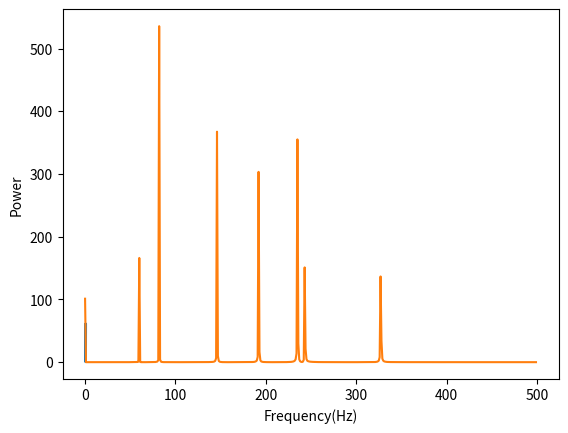

Here is the Python script that generated this plot:
import numpy as np
import matplotlib.pyplot as plt
import random
import scipy


#Brief:  The following program aims to create a noisy signal composed of an unknown no. of waves of unknown frequency, amplitude, phase
#shift and then to deduce these values by performing a discrete fourier transform

#-----------------------creating signal with unknown number of components of unknown frequency, amplitude, phase shift-----------------------
N = random.randint(1,10)  # number of component waves

freq = np.array([random.randint(1, 400) for i in range(N)])     #choose 5 wave frequencies between 1 and 400 Hz
ang_freq = 2*np.pi*freq   #convert to angular frequency

#construct N complex amplitudes of N waves

real_part = np.random.randint(1, 11, N)  # integers 1-10
imag_part = np.random.randint(1, 11, N)
amplitudes = real_part + 1j * imag_part


# Generate random offset to wave between 1 and 5.
offset = random.randint(1,5)


#signal is sampled at 1000 times per second.
sample_rate =1000

#create linear time range between 0 and 1 seconds of a 1000 intervals.
times = np.linspace(0,1,sample_rate)



#generate random noise and add to signal
noise = np.array([np.random.normal(0,0.5) for i in range(sample_rate)])


#create function initially at 0 for all time intervals.
#set f(x) = sum of C_n * exp(iwt)
i=0
func = np.linspace(0+0j,0+0j, sample_rate)
for w in ang_freq:
    func += amplitudes[i] * np.exp(1j*w*times)
    i += 1

#add noise and offset to wave
func += noise + offset



#------------------------------performing fourier transform on signal-----------------------------


# 'transform' contains information on the amplitudes of all component frequencies
transform = np.fft.fft(func)

#freqs contains the values of the frequencies themselves
freqs = np.fft.fftfreq(len(func), d=1/sample_rate)   #d is frequency spacing - inverse of sampling rate


#only want positive frequencies - the first half of freqs is positive frequencies in increasing order, second half is negative frequencies becoming more negative.
#we extract the first half

half = len(freqs)//2
transform_half = transform[:half]
freqs_half = freqs[:half]


#scipy module to find the indices of frequencies that are greater in amplitude than 1/10th of that of the max amplitude frequency.
# 'peaks, _ = ' creates an array for indices. Note transform_half contains complex amplitudes so we deal with its absolute value.
peaks, _ = scipy.signal.find_peaks(np.abs(transform_half), height = 0.1*np.max(np.abs(transform_half)))

peak_freqs = (freqs_half)[peaks]

#the FFT gives us amplitudes for different frequency wave components scaled up by the number of samples we've taken. Take account for this here.
#note the factor of 2: the fourier transform splits amplitude over positive and negative frequencies. As we've made up our signal from positive frequencies only,
#we need to multiply our amplitudes by 2 to get actual amplitude.
peak_amplitudes = np.abs(2*(len(func))**(-1)*transform_half[peaks])
peak_phases = np.angle(transform_half[peaks])

#Note presence of peak at f=0. We imagine a wave of w=0 as having a constant amplitude. Thus it is our offset... We dont need to multiply by 2 because
#peak at f=0 has no negative reflection

offset = (len(func))**(-1)*np.abs(transform[0])

print('Offset:', offset)
print('Frequencies of component waves:', peak_freqs, '(Hz)')
print('amplitudes of component waves:', peak_amplitudes)
print('phases of component waves:', peak_phases)



#-----------------------Plots---------------------
#Signal plot against time
plt.xlabel("Time(s)")
plt.ylabel("Amplitude")
plt.plot(times, np.abs(func))
plt.show()

#Power spectrum
plt.xlabel("Frequency(Hz)")
plt.ylabel("Power")
plt.plot(freqs_half, (2* (len(func))**(-1)*np.abs(transform_half))**2)    #first half of freqs is the positive values
plt.show()